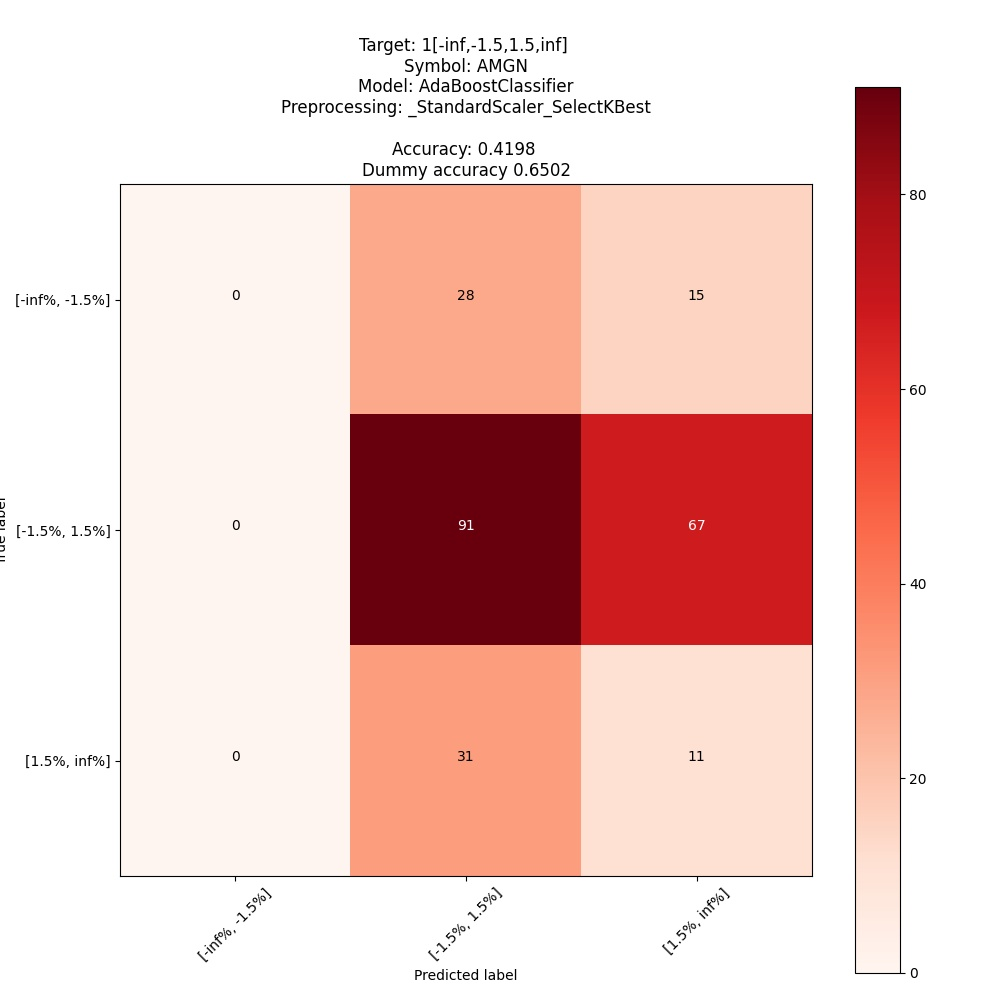

Values plotted in this chart, from the file beside it:
; pred: [-inf%, -1.5%]; pred: [-1.5%, 1.5%]; pred: [1.5%, inf%]
true: [-inf%, -1.5%]; 0; 28; 15
true: [-1.5%, 1.5%]; 0; 91; 67
true: [1.5%, inf%]; 0; 31; 11
